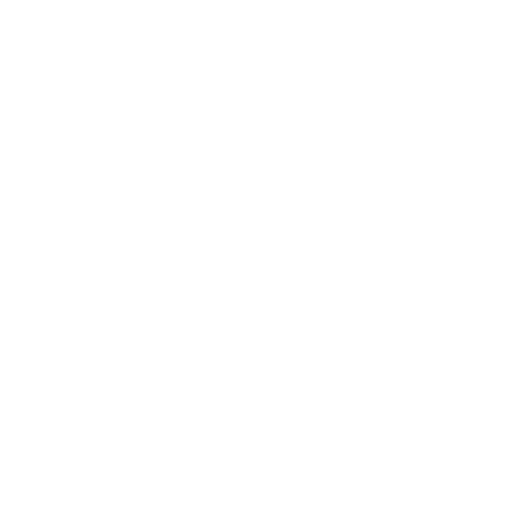
t = 0.00 s
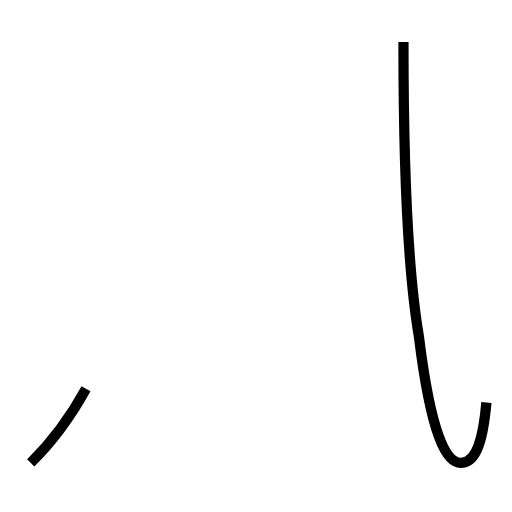
t = 1.75 s
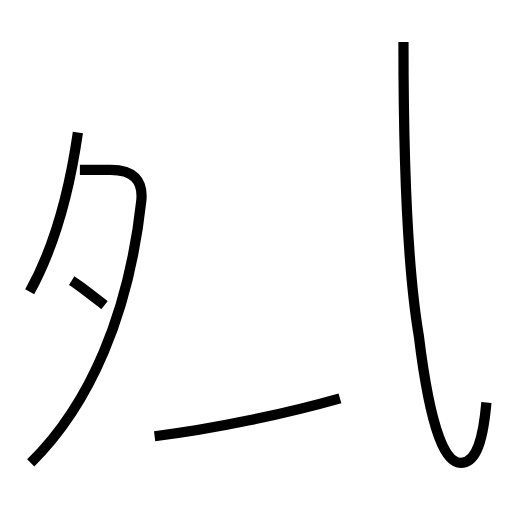
t = 3.73 s
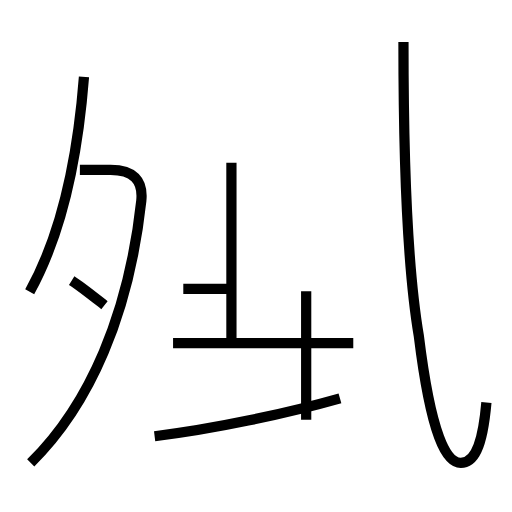
t = 5.48 s
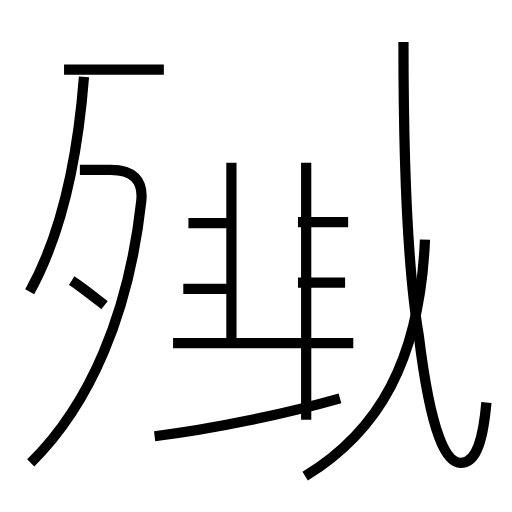
t = 7.37 s
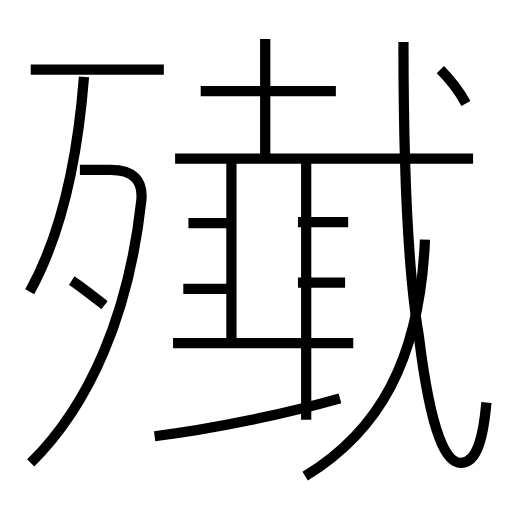
t = 9.23 s

The animated SVG that drew these frames (rendered in a browser with its animation timeline set to each time). Animation: 18 SMIL elements (animate=18); one cycle of 9.22 s.

<?xml version='1.0' encoding='utf-8'?>
<svg viewBox="0.0 -6.0 50.0 50.0" version="1.1" xmlns="http://www.w3.org/2000/svg"><rect x="-1000" y="-1000" width="2000" height="2000" stroke="white" fill="white" /><g style="fill:none;stroke:#000000;stroke-width:1"><path d="M 47.5 -4.7 C 47.1 -0.1 46.2 1.2 45.0 1.2 C 43.6 1.2 42.1 -1.4 40.9 -11.2 C 39.9 -17.1 39.4 -26.6 39.4 -39.9 " transform="translate(0.0 38.0)" stroke-dasharray="49.230765810668885" stroke-dashoffset="49.230765810668885"><animate attributeName="stroke-dashoffset" from="49.230765810668885" to="0" dur="1.4769229743200665s" begin="0s; anim_end.end" fill="freeze" id="anim0" /></path><path d="M 3.0 1.2 C 8.8 -4.5 12.6 -13.4 13.8 -24.4 C 14.0 -26.4 13.0 -27.4 10.8 -27.4 L 7.8 -27.4 " transform="translate(0.0 38.0)" stroke-dasharray="36.312289807708254" stroke-dashoffset="36.312289807708254"><animate attributeName="stroke-dashoffset" from="36.312289807708254" to="0" dur="1.0893686942312475s" begin="anim0.end" fill="freeze" id="anim1" /></path><path d="M 15.1 -1.4 C 20.9 -2.1 27.9 -3.6 33.2 -5.1 " transform="translate(0.0 38.0)" stroke-dasharray="18.49073787750878" stroke-dashoffset="18.49073787750878"><animate attributeName="stroke-dashoffset" from="18.49073787750878" to="0" dur="0.5547221363252635s" begin="anim1.end" fill="freeze" id="anim2" /></path><path d="M 10.2 -14.2 C 8.8 -15.3 7.8 -16.1 7.0 -16.6 " transform="translate(0.0 38.0)" stroke-dasharray="4.001635778167776" stroke-dashoffset="4.001635778167776"><animate attributeName="stroke-dashoffset" from="4.001635778167776" to="0" dur="0.12004907334503327s" begin="anim2.end" fill="freeze" id="anim3" /></path><path d="M 2.9 -15.5 C 5.6 -20.4 7.5 -27.4 8.2 -36.5 " transform="translate(0.0 38.0)" stroke-dasharray="21.814578383812684" stroke-dashoffset="21.814578383812684"><animate attributeName="stroke-dashoffset" from="21.814578383812684" to="0" dur="0.6544373515143805s" begin="anim3.end" fill="freeze" id="anim4" /></path><path d="M 34.5 -10.5 L 16.9 -10.5 " transform="translate(0.0 38.0)" stroke-dasharray="17.6" stroke-dashoffset="17.6"><animate attributeName="stroke-dashoffset" from="17.6" to="0" dur="0.528s" begin="anim4.end" fill="freeze" id="anim5" /></path><path d="M 22.6 -10.2 L 22.6 -28.1 " transform="translate(0.0 38.0)" stroke-dasharray="17.900000000000002" stroke-dashoffset="17.900000000000002"><animate attributeName="stroke-dashoffset" from="17.900000000000002" to="0" dur="0.537s" begin="anim5.end" fill="freeze" id="anim6" /></path><path d="M 22.6 -15.8 L 17.9 -15.8 " transform="translate(0.0 38.0)" stroke-dasharray="4.700000000000003" stroke-dashoffset="4.700000000000003"><animate attributeName="stroke-dashoffset" from="4.700000000000003" to="0" dur="0.14100000000000007s" begin="anim6.end" fill="freeze" id="anim7" /></path><path d="M 29.9 -3.0 L 29.9 -28.1 " transform="translate(0.0 38.0)" stroke-dasharray="25.1" stroke-dashoffset="25.1"><animate attributeName="stroke-dashoffset" from="25.1" to="0" dur="0.753s" begin="anim7.end" fill="freeze" id="anim8" /></path><path d="M 22.6 -22.2 L 18.4 -22.2 " transform="translate(0.0 38.0)" stroke-dasharray="4.200000000000003" stroke-dashoffset="4.200000000000003"><animate attributeName="stroke-dashoffset" from="4.200000000000003" to="0" dur="0.12600000000000008s" begin="anim8.end" fill="freeze" id="anim9" /></path><path d="M 33.7 -16.4 L 29.1 -16.4 " transform="translate(0.0 38.0)" stroke-dasharray="4.600000000000001" stroke-dashoffset="4.600000000000001"><animate attributeName="stroke-dashoffset" from="4.600000000000001" to="0" dur="0.13800000000000004s" begin="anim9.end" fill="freeze" id="anim10" /></path><path d="M 29.8 2.5 C 37.0 -1.9 41.0 -8.8 41.5 -20.6 " transform="translate(0.0 38.0)" stroke-dasharray="27.10434537711909" stroke-dashoffset="27.10434537711909"><animate attributeName="stroke-dashoffset" from="27.10434537711909" to="0" dur="0.8131303613135726s" begin="anim10.end" fill="freeze" id="anim11" /></path><path d="M 34.0 -22.3 L 29.1 -22.3 " transform="translate(0.0 38.0)" stroke-dasharray="4.899999999999999" stroke-dashoffset="4.899999999999999"><animate attributeName="stroke-dashoffset" from="4.899999999999999" to="0" dur="0.14699999999999996s" begin="anim11.end" fill="freeze" id="anim12" /></path><path d="M 16.0 -37.2 L 3.0 -37.2 " transform="translate(0.0 38.0)" stroke-dasharray="13.0" stroke-dashoffset="13.0"><animate attributeName="stroke-dashoffset" from="13.0" to="0" dur="0.39s" begin="anim12.end" fill="freeze" id="anim13" /></path><path d="M 46.2 -28.5 L 17.1 -28.5 " transform="translate(0.0 38.0)" stroke-dasharray="29.1" stroke-dashoffset="29.1"><animate attributeName="stroke-dashoffset" from="29.1" to="0" dur="0.873s" begin="anim13.end" fill="freeze" id="anim14" /></path><path d="M 25.9 -28.1 L 25.9 -40.2 " transform="translate(0.0 38.0)" stroke-dasharray="12.100000000000001" stroke-dashoffset="12.100000000000001"><animate attributeName="stroke-dashoffset" from="12.100000000000001" to="0" dur="0.36300000000000004s" begin="anim14.end" fill="freeze" id="anim15" /></path><path d="M 32.8 -35.1 L 19.6 -35.1 " transform="translate(0.0 38.0)" stroke-dasharray="13.199999999999996" stroke-dashoffset="13.199999999999996"><animate attributeName="stroke-dashoffset" from="13.199999999999996" to="0" dur="0.39599999999999985s" begin="anim15.end" fill="freeze" id="anim16" /></path><path d="M 45.5 -33.9 C 44.9 -35.0 43.9 -36.3 43.0 -37.2" transform="translate(0.0 38.0)" stroke-dasharray="4.152234175047542" stroke-dashoffset="4.152234175047542"><animate attributeName="stroke-dashoffset" from="4.152234175047542" to="0" dur="0.12456702525142625s" begin="anim16.end" fill="freeze" id="anim_end" /></path></g></svg>
